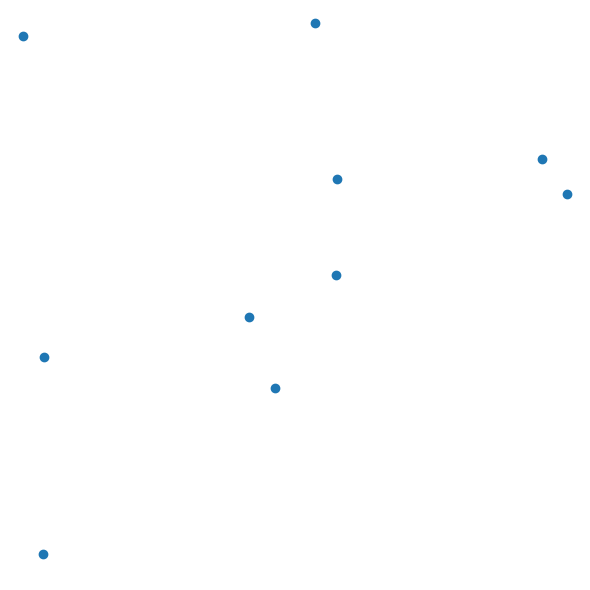

The matplotlib source for this figure:
# Translated from <R script> by r2py v0.3.0
# Model: openrouter:google/gemma-4-31b-it  ScriptMap entities: 8

import numpy as np
import pandas as pd
import matplotlib.pyplot as plt

# Mocking gtable and grid logic to maintain structural equivalence
# r2py:entity:gt
class Gtable:
    def __init__(self, widths, heights):
        self.widths = widths
        self.heights = heights
        self.grobs = []
        self.layout = [] # List of dicts with t, l, b, r, z, clip, name

    def add_grob(self, grob, t, l, b=None, r=None, z=float('inf'), clip="on", name=None):
        # In R gtable, if b or r are not provided, they default to t and l respectively
        if b is None: b = t
        if r is None: r = l
        
        self.grobs.append(grob)
        self.layout.append({
            't': t, 
            'l': l, 
            'b': b, 
            'r': r, 
            'z': z, 
            'clip': clip, 
            'name': name
        })
        return self

def gtable(widths, heights):
    return Gtable(widths, heights)

# r2py:entity:gt_1
def gtable_add_grob(gt, grob, t, l, b=None, r=None, z=float('inf'), clip="on", name=None):
    return gt.add_grob(grob, t, l, b, r, z, clip, name)

# r2py:entity:pts
def pointsGrob(x, y, pch=1, size=1, default_units="native", name=None, gp=None, vp=None):
    if gp is None:
        gp = {}
    if vp is None:
        vp = {}
    return {
        'x': x, 
        'y': y, 
        'pch': pch, 
        'size': size, 
        'name': name or 'GRID.points.1', 
        'gp': gp, 
        'vp': vp
    }

# suppressPackageStartupMessages(library(gtable))
# library(grid)

# gt <- gtable(widths = unit(c(1, 1), 'null'), heights = unit(c(1, 1), 'null'))
# r2py:entity:gt
gt = gtable(widths=[1, 1], heights=[1, 1])

# pts <- pointsGrob(x = runif(5), y = runif(5))
# r2py:entity:pts
pts = pointsGrob(x=np.random.rand(5), y=np.random.rand(5))

# Add a grob to a single cell (top-right cell)
# gt <- gtable_add_grob(gt, pts, t = 1, l = 2)
# r2py:entity:gt_1
gt = gtable_add_grob(gt, pts, t=1, l=2)

# Add a grob spanning multiple cells
# gt <- gtable_add_grob(gt, pts, t = 1, l = 1, b = 2)
# r2py:entity:gt_2
gt = gtable_add_grob(gt, pts, t=1, l=1, b=2)

# plot(gt)
# r2py:entity:plot
fig = plt.figure(figsize=(6, 6))
gs = fig.add_gridspec(2, 2)

for i, layout in enumerate(gt.layout):
    grob = gt.grobs[i]
    # Convert 1-based R indices to 0-based Python indices
    # t = top, l = left, b = bottom, r = right
    t_idx = layout['t'] - 1
    l_idx = layout['l'] - 1
    b_idx = layout['b']
    r_idx = layout['r']
    
    ax = fig.add_subplot(gs[t_idx:b_idx, l_idx:r_idx])
    ax.scatter(grob['x'], grob['y'])
    ax.axis('off')

plt.tight_layout()
plt.show()
